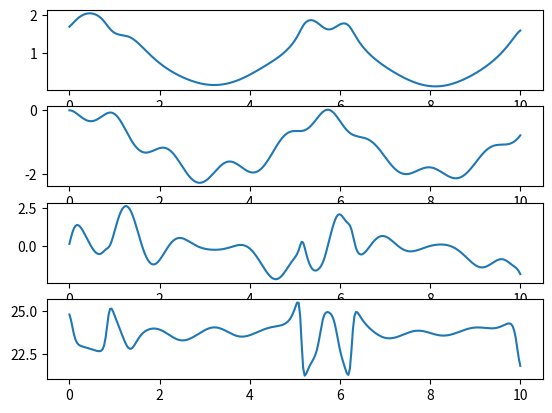
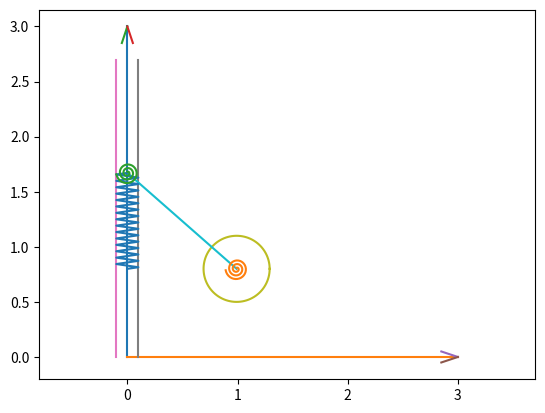

These charts were generated, in order, by the following Python code:
import matplotlib.pyplot as p
from matplotlib.animation import FuncAnimation
import numpy as n

from scipy.integrate import odeint

def SstDiffEq(y, t, m1, m2, m3, l, M, c, g):
    #y' = [phi, S, phi', S'] -> dy = [phi', S', phi'', S'']
    dy = n.zeros_like(y)
    dy[0] = y[2]
    dy[1] = y[3]

    #a11 * phi'' + a12 * S'' = b1
    #a21 * phi'' + a22 * S'' = b2

    a11 = 2 * ((3 * m1 * n.sin(y[0])**2) + (2 * m2 * n.cos(y[0])**2)) * l**2
    a12 = 0
    b1 = 4 * M - (3 * m1 - 2 * m2) * l**2 * y[2]**2 * n.sin(2*y[0]) - 4 * (c*(l * n.sin(y[0]) - y[1]) + m2 * g) * l * n.cos(y[0])

    a21 = 0
    a22 = m3
    b2 = c * (l * n.sin(y[0] - y[1])) - m3 * g

    dy[2] = (b1 * a22 - b2 * a12) / (a11 * a22 - a12 * a21)
    dy[3] = (b2 * a11 - b1* a21) / (a11 * a22 - a12 * a21)

    return dy

m1 = 2
m2 = 0.2
m3 = m2
l = 1
M = 3
c = 5
g = 9.81
r = 0.3

T = n.linspace(0, 10, 300)
y0 = [0, 0, n.pi/3, 0]

Y = odeint(SstDiffEq, y0, T, (m1, m2, m3, l, M, c, g))
print(Y)

Phi = Y[:,0] + 1.7
S = 1.5 - r - l * n.sin(Phi[0])
S = Y[:,1]
Phit = Y[:,2]
St = Y[:,3]

fgrp = p.figure()
plPhi = fgrp.add_subplot(4,1,1)
plPhi.plot(T, Phi)

plS = fgrp.add_subplot(4,1,2)
plS.plot(T, S)

Phitt = n.zeros_like(T)
Stt = n.zeros_like(T)

for i in range(len(T)):
    Phitt[i] = SstDiffEq(Y[i], T[i],  m1, m2, m3, l, M, c, g)[1]
    Stt[i] = SstDiffEq(Y[i], T[i],  m1, m2, m3, l, M, c, g)[2]

NX = -m1 * l * (Phitt * n.sin(Phi) + Phit**2 * n.cos(Phi)) / 2
NY = m2 * l * (Phitt * n.cos(Phi) + Phit**2 * n.sin(Phi)) + m3 * Stt + (m1 + m2 + m3) * g

plNX = fgrp.add_subplot(4,1,3)
plNX.plot(T, NX)

plNY = fgrp.add_subplot(4,1,4)
plNY.plot(T, NY)

# p.show()

# ===================anima=============

fgr = p.figure()
plt = fgr.add_subplot(1, 1, 1)
plt.axis('equal')

#оси
plt.plot([0, 0], [0, 3])
plt.plot([3, 0], [0, 0])
#стрелки для осей
plt.plot([0, -0.05], [3, 2.85])
plt.plot([0, 0.05], [3, 2.85])
plt.plot([3, 2.85], [0, 0.05])
plt.plot([3, 2.85], [0, -0.05])
#линии по бокам от оси y
plt.plot([-0.1, -0.1], [0, 2.7])
plt.plot([0.1, 0.1], [0, 2.7])

#шаблон окружности
Alp = n.linspace(0, 2*n.pi, 100)
Xc = r * n.cos(Alp)
Yc = r * n.sin(Alp)

Xa = l * n.sin(Phi[0])
Ya = 0.5 + r

Disk = plt.plot(Xc + Xa, Yc + Ya)[0]
Xb = 0
Yb = 1.5 + r + l * n.cos(Phi[0])
Sx = 0

AB = plt.plot([Xa, Xb], [Ya, Yb])[0]

#Шаблон пружины

Np = 30
Yp = n.linspace(0,1, 2*Np + 1)
Xp = 0.1 * n.sin(n.pi/2 * n.arange(2*Np + 1))

Pruzhina = plt.plot(Xb + Xp, Ya + (Yb - Ya) * Yp)[0]

#Шаблон спиральной пружины у диска

Ns = 3
r1 = 0.01
r2 = 0.1
numponts = n.linspace(0,1,30*Ns + 1)
Betas = numponts * (2*n.pi * Ns - Phi[0])
Xs = n.sin(Betas) * (r1 + (r2 - r1)*numponts)
Ys = n.cos(Betas) * (r1 + (r2 - r1)*numponts)

SpPruzhina = plt.plot(Xs + Xa, Ys + Ya)[0]

#Шаблон спиральной пружины у конца стержня

Ns = 3
r1_1 = 0.02
r2_1 = 0.1
numponts = n.linspace(0,1,30*Ns + 1)
Betas_1 = numponts * (2*n.pi * Ns - Phi[0])
Xs_1 = n.sin(Betas_1) * (r1 + (r2 - r1)*numponts)
Ys_1 = n.cos(Betas_1) * (r1 + (r2 - r1)*numponts)

SpPruzhina_1 = plt.plot(Xs_1 + Xb, Ys_1 + Yb)[0]

def run(i):
    Xa = l * n.sin(Phi[i])
    Disk.set_data(Xc + Xa, Yc + Ya)
    Yb = 1.5 + r + l * n.cos(Phi[i])
    S = 1.5 - r - l * n.sin(Phi[i])
    Pruzhina.set_data(Xb + Xp, S + (Yb - S) * Yp)
    AB.set_data([Xa, Xb], [Ya, Yb])

    
    Betas = numponts * (2*n.pi * Ns - Phi[i])
    Xs = n.sin(Betas) * (r1 + (r2 - r1)*numponts)
    Ys = n.cos(Betas) * (r1 + (r2 - r1)*numponts)
    SpPruzhina.set_data(Xs + Xa, Ys + Ya)
    
    Betas_1 = numponts * (2*n.pi * Ns - Phi[i])
    Xs_1 = n.sin(Betas_1) * (r1 + (r2 - r1)*numponts)
    Ys_1 = n.cos(Betas_1) * (r1 + (r2 - r1)*numponts)
    SpPruzhina_1.set_data(Xs_1 + Xb, Ys_1 + Yb)
    return

anim = FuncAnimation(fgr, run, frames = len(T), interval = 1)

p.show()
